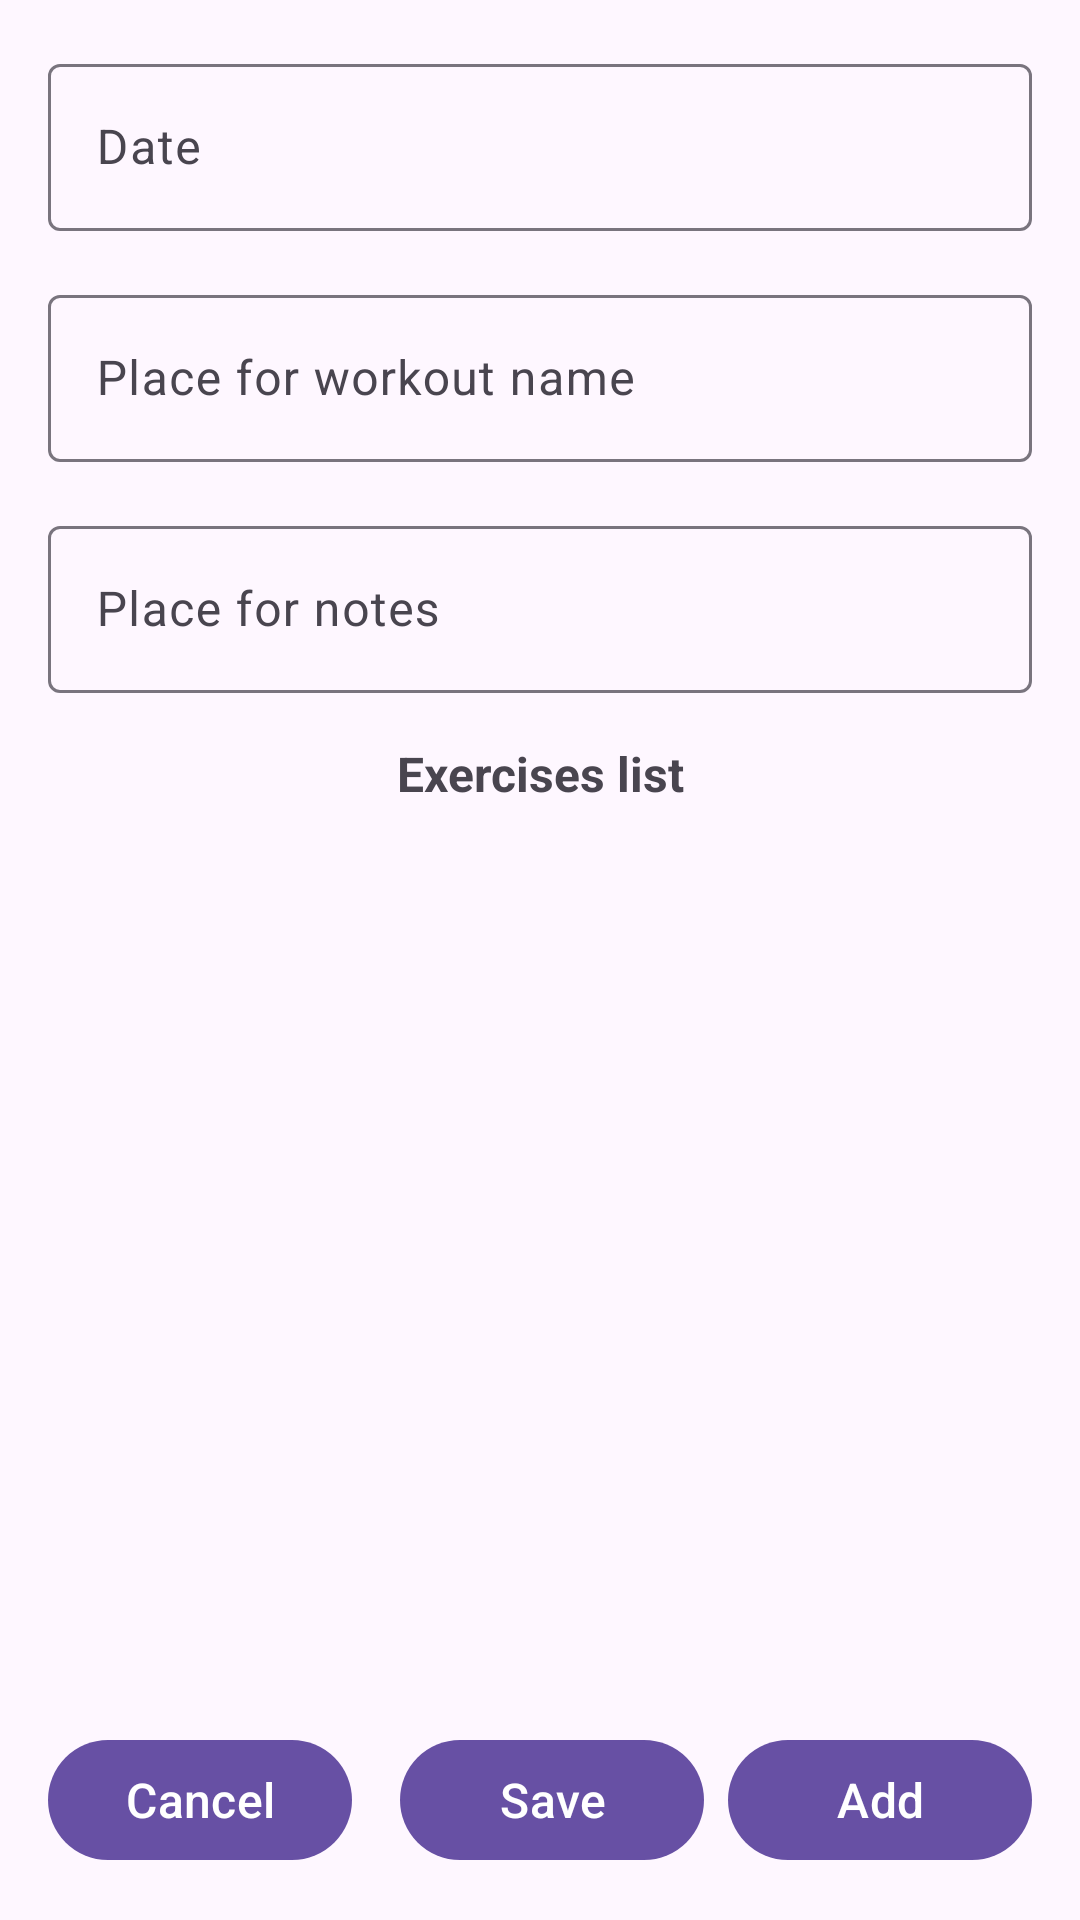

This screen was rendered from an Android layout file. Write that file and the resources it references.
<!-- AndroidManifest.xml: application theme Theme.WorkoutDiary -->
<!-- res/layout/activity_add_workout.xml -->
<?xml version="1.0" encoding="utf-8"?>
<androidx.coordinatorlayout.widget.CoordinatorLayout
    xmlns:android="http://schemas.android.com/apk/res/android"
    xmlns:app="http://schemas.android.com/apk/res-auto"
    xmlns:tools="http://schemas.android.com/tools"
    android:layout_width="match_parent"
    android:layout_height="match_parent"
    android:fitsSystemWindows="true">

    <LinearLayout
        android:layout_width="match_parent"
        android:layout_height="match_parent"
        android:orientation="vertical">

        <ScrollView
            android:layout_width="match_parent"
            android:layout_height="0dp"
            android:layout_weight="1"
            android:fillViewport="true">

            <LinearLayout
                android:layout_width="match_parent"
                android:layout_height="wrap_content"
                android:orientation="vertical"
                android:padding="16dp">

                <com.google.android.material.textfield.TextInputLayout
                    android:layout_width="match_parent"
                    android:layout_height="wrap_content"
                    android:layout_marginBottom="16dp"
                    app:hintEnabled="true">

                    <com.google.android.material.textfield.TextInputEditText
                        android:id="@+id/dateEditText"
                        android:layout_width="match_parent"
                        android:layout_height="wrap_content"
                        android:hint="@string/date_label"
                        android:inputType="none"
                        android:focusable="false"
                        android:clickable="true"
                        android:textSize="16sp"
                        tools:text="20 мая 2025" />

                </com.google.android.material.textfield.TextInputLayout>

                <com.google.android.material.textfield.TextInputLayout
                    android:layout_width="match_parent"
                    android:layout_height="wrap_content"
                    android:layout_marginBottom="16dp"
                    app:hintEnabled="true">

                    <com.google.android.material.textfield.TextInputEditText
                        android:id="@+id/workout_title_edit_text"
                        android:layout_width="match_parent"
                        android:layout_height="wrap_content"
                        android:hint="@string/name_label"
                        android:inputType="textCapWords"
                        android:textSize="16sp" />

                </com.google.android.material.textfield.TextInputLayout>

                <com.google.android.material.textfield.TextInputLayout
                    android:layout_width="match_parent"
                    android:layout_height="wrap_content"
                    android:layout_marginBottom="16dp"
                    app:hintEnabled="true">

                    <com.google.android.material.textfield.TextInputEditText
                        android:id="@+id/notes_title_edit_text"
                        android:layout_width="match_parent"
                        android:layout_height="wrap_content"
                        android:hint="@string/notes_label"
                        android:inputType="textCapWords"
                        android:textSize="16sp" />

                </com.google.android.material.textfield.TextInputLayout>

                <LinearLayout
                    android:layout_width="match_parent"
                    android:layout_height="wrap_content"
                    android:orientation="horizontal"
                    android:layout_marginBottom="8dp">

                    <TextView
                        android:layout_width="0dp"
                        android:layout_height="wrap_content"
                        android:layout_weight="1"
                        android:text="@string/exercises_header"
                        android:textSize="16sp"
                        android:textStyle="bold"
                        android:gravity="center" />

                </LinearLayout>

                <androidx.recyclerview.widget.RecyclerView
                    android:id="@+id/sets_recyclerView"
                    android:layout_width="match_parent"
                    android:layout_height="wrap_content"
                    android:layout_marginBottom="16dp" />

            </LinearLayout>
        </ScrollView>

        
        <LinearLayout
            android:layout_width="match_parent"
            android:layout_height="wrap_content"
            android:orientation="horizontal"
            android:gravity="center"
            android:padding="16dp"
            android:background="?android:attr/colorBackground"
            app:layout_behavior="com.google.android.material.bottomsheet.BottomSheetBehavior">

            <Button
                android:id="@+id/cancelButton"
                android:layout_width="0dp"
                android:layout_height="wrap_content"
                android:layout_weight="1"
                android:layout_marginEnd="8dp"
                android:text="@string/cancel_button"
                android:textSize="16sp" />

            <Button
                android:id="@+id/saveButton"
                android:layout_width="0dp"
                android:layout_height="wrap_content"
                android:layout_weight="1"
                android:layout_marginStart="8dp"
                android:text="@string/save_button"
                android:textSize="16sp" />

            <Button
                android:id="@+id/addExercise"
                android:layout_width="0dp"
                android:layout_height="wrap_content"
                android:layout_weight="1"
                android:layout_marginStart="8dp"
                android:text="@string/add_exercise_button"
                android:textSize="16sp" />

        </LinearLayout>

    </LinearLayout>

</androidx.coordinatorlayout.widget.CoordinatorLayout>
<!-- resources referenced by this layout -->
<resources>
  <string name="add_exercise_button">Add</string>
  <string name="cancel_button">Cancel</string>
  <string name="date_label">Date</string>
  <string name="exercises_header">Exercises list</string>
  <string name="name_label">Place for workout name</string>
  <string name="notes_label">Place for notes</string>
  <string name="save_button">Save</string>
  <style name="Theme.WorkoutDiary" parent="Base.Theme.WorkoutDiary" />
  <style name="Base.Theme.WorkoutDiary" parent="Theme.Material3.DayNight.NoActionBar">
          
          
      </style>
</resources>
